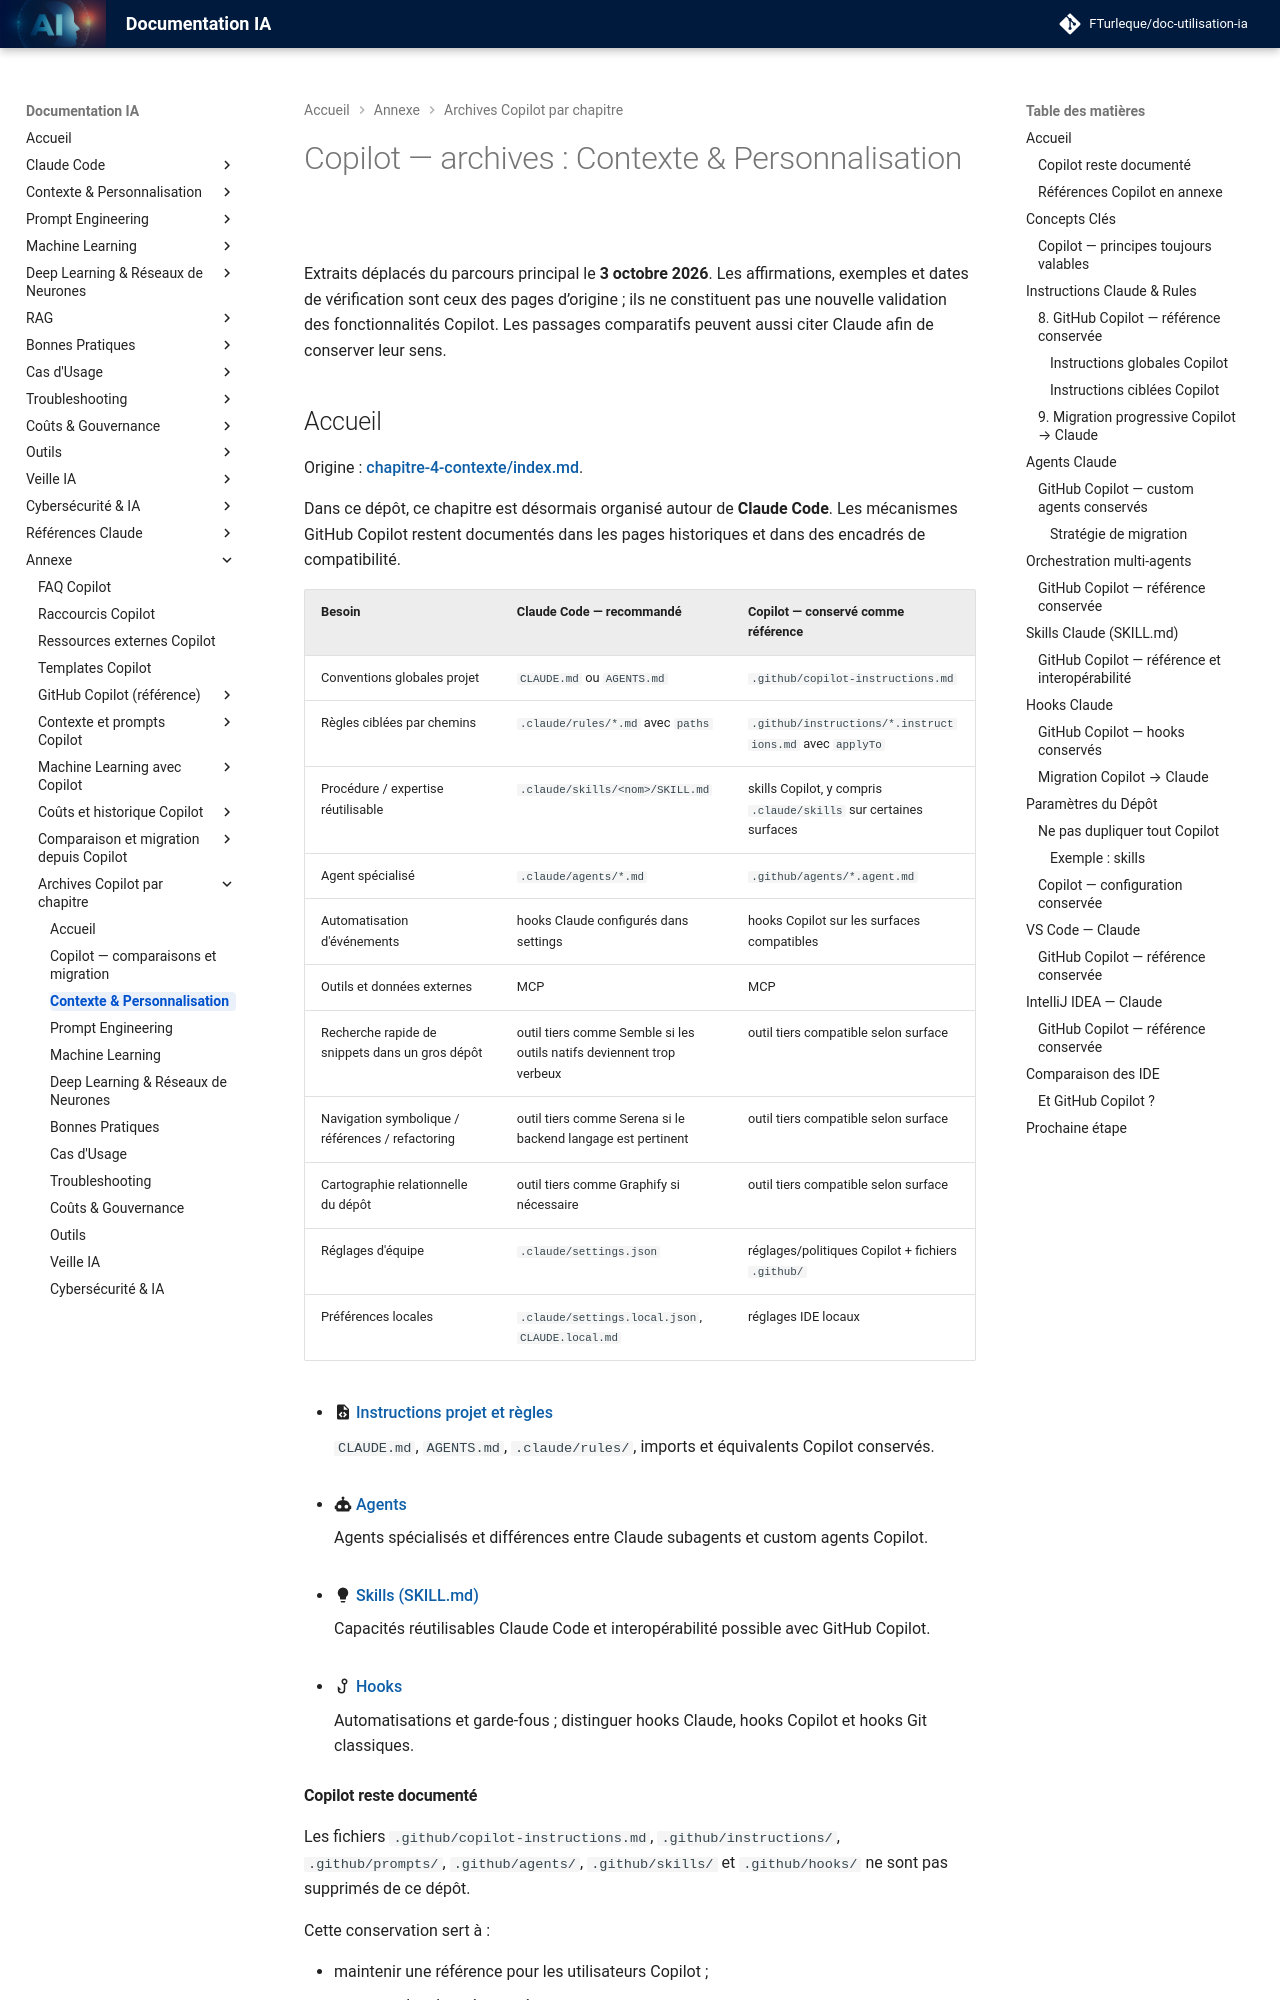

repository: FTurleque/doc-utilisation-ia · page: appendices/copilot/chapitre-4-contexte/index.html · generator: mkdocs

# Copilot — archives : Contexte & Personnalisation

Extraits déplacés du parcours principal le **3 octobre 2026**. Les affirmations, exemples et dates de vérification sont ceux des pages d’origine ; ils ne constituent pas une nouvelle validation des fonctionnalités Copilot. Les passages comparatifs peuvent aussi citer Claude afin de conserver leur sens.


## Accueil { #page-chapitre-4-contexte-index }

Origine : [chapitre-4-contexte/index.md](../../chapitre-4-contexte/index.md).

<!-- Extrait original : chapitre-4-contexte/index.md:5 ; paragraphe -->

Dans ce dépôt, ce chapitre est désormais organisé autour de **Claude Code**. Les mécanismes GitHub Copilot restent documentés dans les pages historiques et dans des encadrés de compatibilité.

<!-- Extrait original : chapitre-4-contexte/index.md:40 ; tableau comparatif -->

| Besoin | Claude Code — recommandé | Copilot — conservé comme référence |
|---|---|---|
| Conventions globales projet | `CLAUDE.md` ou `AGENTS.md` | `.github/copilot-instructions.md` |
| Règles ciblées par chemins | `.claude/rules/*.md` avec `paths` | `.github/instructions/*.instructions.md` avec `applyTo` |
| Procédure / expertise réutilisable | `.claude/skills/<nom>/SKILL.md` | skills Copilot, y compris `.claude/skills` sur certaines surfaces |
| Agent spécialisé | `.claude/agents/*.md` | `.github/agents/*.agent.md` |
| Automatisation d'événements | hooks Claude configurés dans settings | hooks Copilot sur les surfaces compatibles |
| Outils et données externes | MCP | MCP |
| Recherche rapide de snippets dans un gros dépôt | outil tiers comme Semble si les outils natifs deviennent trop verbeux | outil tiers compatible selon surface |
| Navigation symbolique / références / refactoring | outil tiers comme Serena si le backend langage est pertinent | outil tiers compatible selon surface |
| Cartographie relationnelle du dépôt | outil tiers comme Graphify si nécessaire | outil tiers compatible selon surface |
| Réglages d'équipe | `.claude/settings.json` | réglages/politiques Copilot + fichiers `.github/` |
| Préférences locales | `.claude/settings.local.json`, `CLAUDE.local.md` | réglages IDE locaux |

<!-- Extrait original : chapitre-4-contexte/index.md:88 ; exemple ou liste -->

- :material-file-code: **[Instructions projet et règles](../../chapitre-4-contexte/guide-instructions.md)**

    `CLAUDE.md`, `AGENTS.md`, `.claude/rules/`, imports et équivalents Copilot conservés.

<!-- Extrait original : chapitre-4-contexte/index.md:92 ; exemple ou liste -->

- :material-robot: **[Agents](../../chapitre-4-contexte/guide-agents.md)**

    Agents spécialisés et différences entre Claude subagents et custom agents Copilot.

<!-- Extrait original : chapitre-4-contexte/index.md:100 ; exemple ou liste -->

- :material-lightbulb: **[Skills (SKILL.md)](../../chapitre-4-contexte/guide-skills.md)**

    Capacités réutilisables Claude Code et interopérabilité possible avec GitHub Copilot.

<!-- Extrait original : chapitre-4-contexte/index.md:104 ; exemple ou liste -->

- :material-hook: **[Hooks](../../chapitre-4-contexte/guide-hooks.md)**

    Automatisations et garde-fous ; distinguer hooks Claude, hooks Copilot et hooks Git classiques.

<!-- Extrait original : chapitre-4-contexte/index.md:147 ; section dédiée -->
